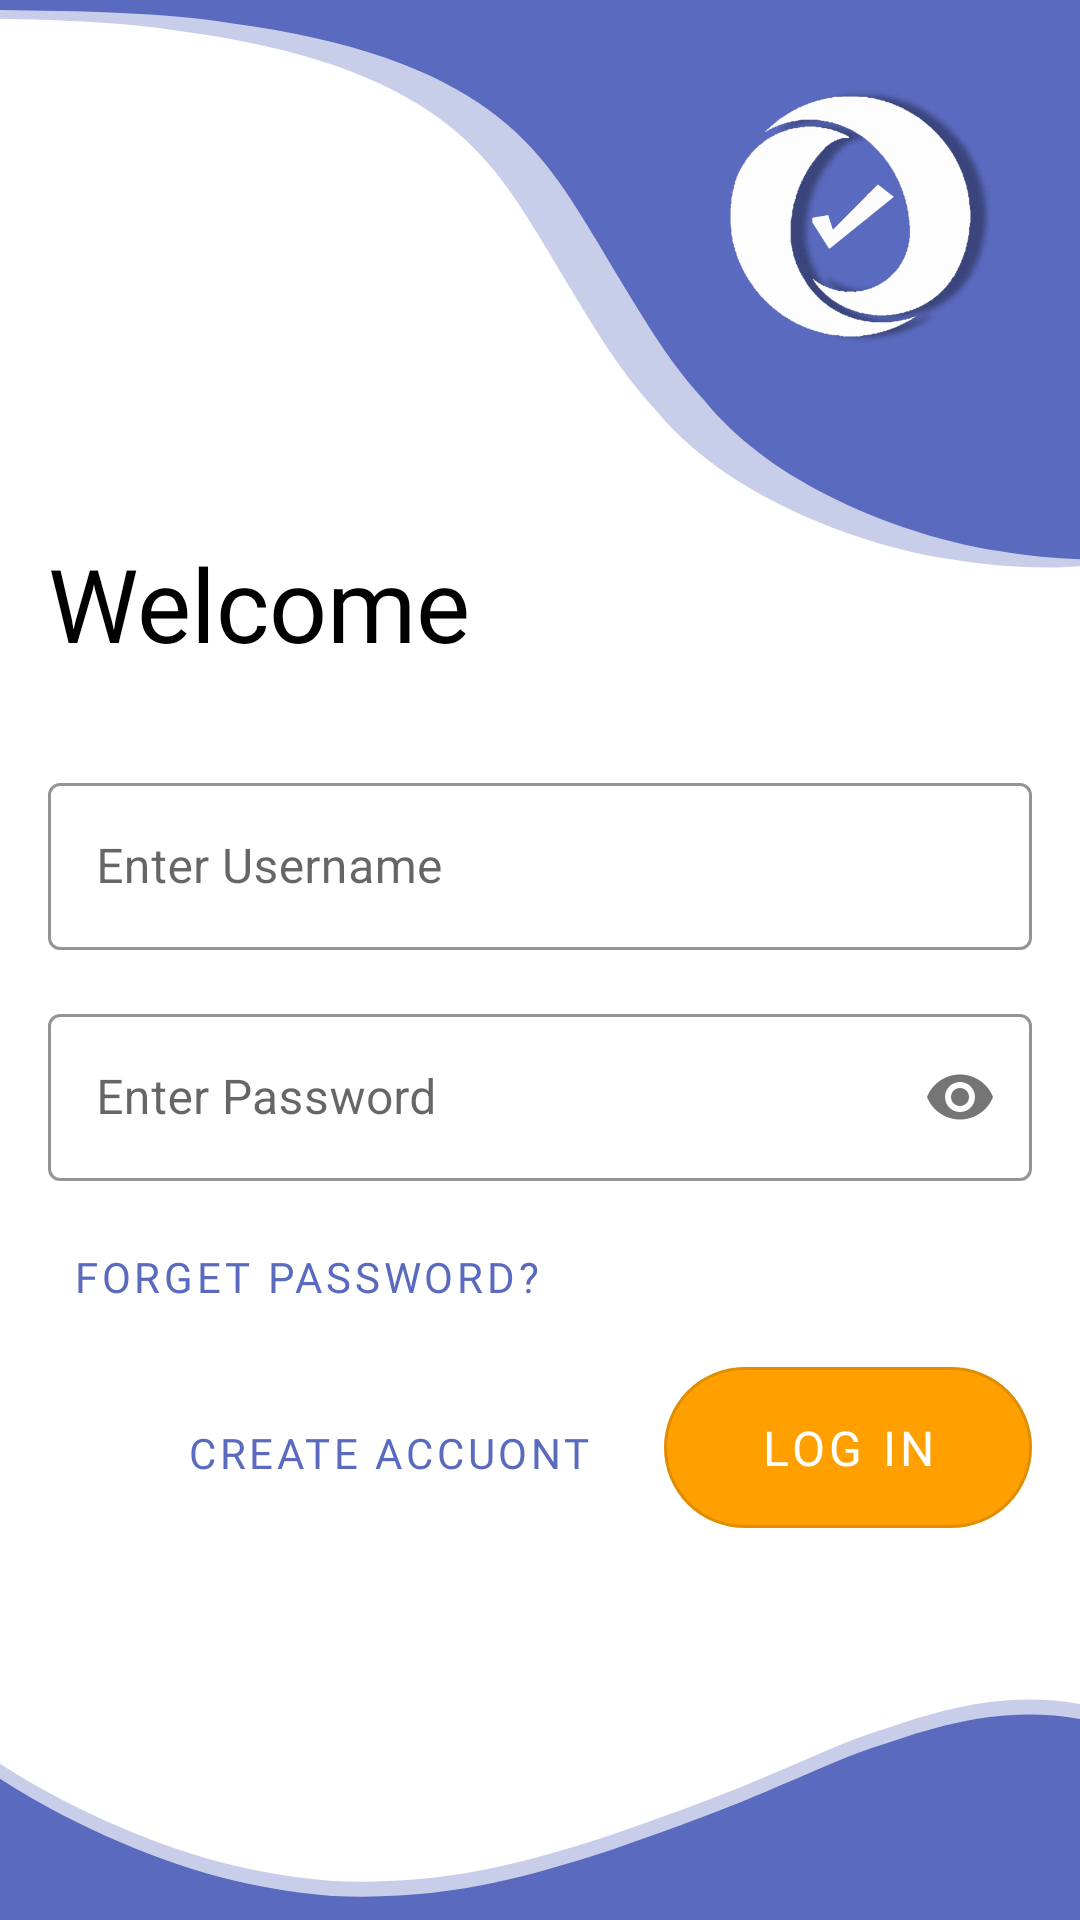

The Android layout XML behind this screen, and the referenced resources:
<!-- AndroidManifest.xml: activity theme AppTheme.NoActionBar -->
<!-- res/layout/fragment_log_in.xml -->
<?xml version="1.0" encoding="utf-8"?>
<layout xmlns:android="http://schemas.android.com/apk/res/android"
    xmlns:app="http://schemas.android.com/apk/res-auto"
    xmlns:tools="http://schemas.android.com/tools">

    <data>

    </data>

    <androidx.constraintlayout.widget.ConstraintLayout
        android:layout_width="match_parent"
        android:layout_height="match_parent"
        android:background="@drawable/ic_sign_in_back"
        tools:context=".User.LogInActivity">

        <com.google.android.material.textfield.TextInputLayout
            android:id="@+id/log_in_email_textInputLayout"
            android:layout_width="0dp"
            android:layout_height="wrap_content"
            style="@style/TextInputLayoutAppearance"
            android:layout_marginStart="16dp"
            android:layout_marginTop="32dp"
            android:layout_marginEnd="16dp"
            app:layout_constraintEnd_toEndOf="parent"
            app:layout_constraintStart_toStartOf="parent"
            app:layout_constraintTop_toBottomOf="@+id/textView2">

            <com.google.android.material.textfield.TextInputEditText
                android:id="@+id/log_in_email_textInput"
                android:layout_width="match_parent"
                android:layout_height="wrap_content"
                android:inputType="textEmailAddress"
                android:maxLines="1"
                android:hint="@string/enter_username" />
        </com.google.android.material.textfield.TextInputLayout>

        <TextView
            android:id="@+id/textView2"
            style="@style/TextAppearance.AppCompat.Display1"
            android:layout_width="wrap_content"
            android:layout_height="wrap_content"
            android:layout_marginStart="16dp"
            android:fontFamily="@font/alfa_slab_one"
            android:text="@string/welcome_text"
            android:textColor="@android:color/background_dark"
            app:layout_constraintBottom_toBottomOf="parent"
            app:layout_constraintStart_toStartOf="parent"
            app:layout_constraintTop_toTopOf="parent"
            app:layout_constraintVertical_bias="0.3" />

        <com.google.android.material.textfield.TextInputLayout
            android:id="@+id/log_in_password_textInputLayout"
            android:layout_width="0dp"
            android:layout_height="wrap_content"
            android:layout_marginStart="16dp"
            android:layout_marginTop="16dp"
            android:layout_marginEnd="16dp"
            app:passwordToggleEnabled="true"
            style="@style/TextInputLayoutAppearance"
            app:layout_constraintEnd_toEndOf="parent"
            app:layout_constraintStart_toStartOf="parent"
            app:layout_constraintTop_toBottomOf="@+id/log_in_email_textInputLayout">

            <com.google.android.material.textfield.TextInputEditText
                android:id="@+id/log_in_password_textInput"
                android:layout_width="match_parent"
                android:layout_height="wrap_content"
                android:inputType="textPassword"
                android:maxLines="1"
                android:hint="@string/enter_password" />
        </com.google.android.material.textfield.TextInputLayout>

        <com.google.android.material.button.MaterialButton
            android:id="@+id/login_button"
            style="@style/LogInButtonAppearence"
            android:layout_width="wrap_content"
            android:layout_height="wrap_content"
            android:layout_marginEnd="16dp"
            android:paddingStart="32dp"
            android:paddingTop="16dp"
            android:paddingEnd="32dp"
            android:paddingBottom="16dp"
            android:text="@string/log_in"
            app:layout_constraintBottom_toBottomOf="parent"
            app:layout_constraintEnd_toEndOf="parent"
            app:layout_constraintTop_toBottomOf="@+id/button"
            app:layout_constraintVertical_bias="0.0" />

        <com.google.android.material.button.MaterialButton
            android:id="@+id/create_account_button"
            style="@style/Organizo.TextButton"
            android:layout_width="wrap_content"
            android:layout_height="wrap_content"
            android:layout_marginEnd="16dp"
            android:text="@string/create_accuont"
            app:layout_constraintBottom_toBottomOf="@+id/login_button"
            app:layout_constraintEnd_toStartOf="@+id/login_button"
            app:layout_constraintHorizontal_bias="1.0"
            app:layout_constraintStart_toStartOf="parent"
            app:layout_constraintTop_toTopOf="@+id/login_button"
            app:layout_constraintVertical_bias="0.611" />

        <ImageView
            android:id="@+id/imageView2"
            android:layout_width="99dp"
            android:layout_height="113dp"
            android:contentDescription="@string/app_icon"
            app:layout_constraintBottom_toBottomOf="parent"
            app:layout_constraintEnd_toEndOf="parent"
            app:layout_constraintHorizontal_bias="0.896"
            app:layout_constraintStart_toStartOf="parent"
            app:layout_constraintTop_toTopOf="parent"
            app:layout_constraintVertical_bias="0.03"
            app:srcCompat="@drawable/organizo_icon" />

        <Button
            android:id="@+id/button"
            android:layout_width="wrap_content"
            android:layout_height="wrap_content"
            android:layout_marginStart="16dp"
            android:layout_marginTop="8dp"
            android:text="@string/forget_password"
            style="@style/Organizo.TextButton"
            app:layout_constraintStart_toStartOf="parent"
            app:layout_constraintTop_toBottomOf="@+id/log_in_password_textInputLayout" />

    </androidx.constraintlayout.widget.ConstraintLayout>
</layout>
<!-- resources referenced by this layout -->
<resources>
  <!-- drawable ic_sign_in_back: vector/xml drawable (drawable, 3743 chars, omitted) -->
  <!-- drawable organizo_icon: png bitmap (drawable, 68064 bytes) -->
  <string name="app_icon">App Icon</string>
  <string name="create_accuont">Create Accuont</string>
  <string name="enter_password">Enter Password</string>
  <string name="enter_username">Enter Username</string>
  <string name="forget_password">Forget Password?</string>
  <string name="log_in">Log In</string>
  <string name="welcome_text">Welcome</string>
  <style name="LogInButtonAppearence" parent="Widget.MaterialComponents.Button.OutlinedButton">
          <item name="backgroundTint">@color/colorButton</item>
          <item name="cornerRadius">32dp</item>
          <item name="android:textSize">16sp</item>
          <item name="elevation">16dp</item>
          <item name="android:fontFamily">@font/alfa_slab_one</item>
          <item name="android:textColor">@android:color/white</item>
          <item name="rippleColor">@android:color/white</item>
      </style>
  <style name="Organizo.TextButton" parent="Widget.MaterialComponents.Button.TextButton">
          <item name="android:textColor">@color/colorPrimary</item>
          <item name="android:fontFamily">@font/hind_siliguri_bold</item>
      </style>
  <style name="TextInputLayoutAppearance" parent="Widget.MaterialComponents.TextInputLayout.OutlinedBox">
          <item name="boxStrokeColor">@color/colorAccent</item>
          <item name="hintTextColor">@android:color/darker_gray</item>
          <item name="android:textColor">@android:color/black</item>
          <item name="errorTextColor">@android:color/holo_red_dark</item>
          <item name="android:elevation">16dp</item>
      </style>
  <style name="AppTheme.NoActionBar">
          <item name="windowActionBar">false</item>
          <item name="windowNoTitle">true</item>
          <item name="drawerArrowStyle">@style/drawerArrow</item>
          <item name="android:statusBarColor">@android:color/white</item>
      </style>
  <color name="colorButton">#ffa000</color>
  <color name="colorPrimary">#5a6abf</color>
  <color name="colorAccent">#8d98f2</color>
  <style name="drawerArrow" parent="Widget.AppCompat.DrawerArrowToggle">
          <item name="spinBars">true</item>
          <item name="color">@android:color/black</item>
      </style>
</resources>
